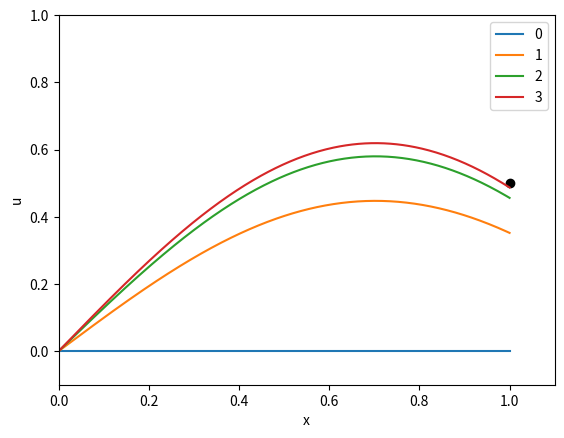

Python code for this plot:
#!/usr/bin/env python3

import numpy as np
import os
import sys
import matplotlib.pyplot as plt
import scipy.integrate

alpha = 1
beta = 0
gamma = -5

# Second-order equation: -alpha * uxx + beta * ux  + gamma * u = 0
#                         or  uxx = (beta * ux + gamma * u) / alpha
# Reduced to a system with unknowns v = (u, ux)
# Returns the RHS: v' = f(v, x)
def f(v, x):
    u, ux = v
    return [
        ux,
        (beta * ux + gamma * u) / alpha,
    ]

def ivp(u0, ux0):
    u = scipy.integrate.odeint(f, [u0, ux0], x)[:, 0]
    return u

x = np.linspace(0, 1, 500)

# Dirichlet conditions
# u(0) = c1
# u(1) = c2
c1 = 0
c2 = 0.5

# Neumann condition
# u'(0) = g

fig, ax = plt.subplots()

ax.scatter(1, c2, c='k')

# Iterate over various `g`.
for g in np.linspace(-1, 1, 11):
    u = ivp(c1, g)
    #ax.plot(x, u, c='C0')

g = 0
eta = 2
for s in range(4):
    u = ivp(c1, g)
    ax.plot(x, u, label=str(s))
    g += (c2 - u[-1]) * eta

ax.legend()
ax.set_xlim(0, 1.1)
ax.set_ylim(-0.1, 1)
ax.set_xlabel('x')
ax.set_ylabel('u')
plt.savefig("shooting.pdf")
